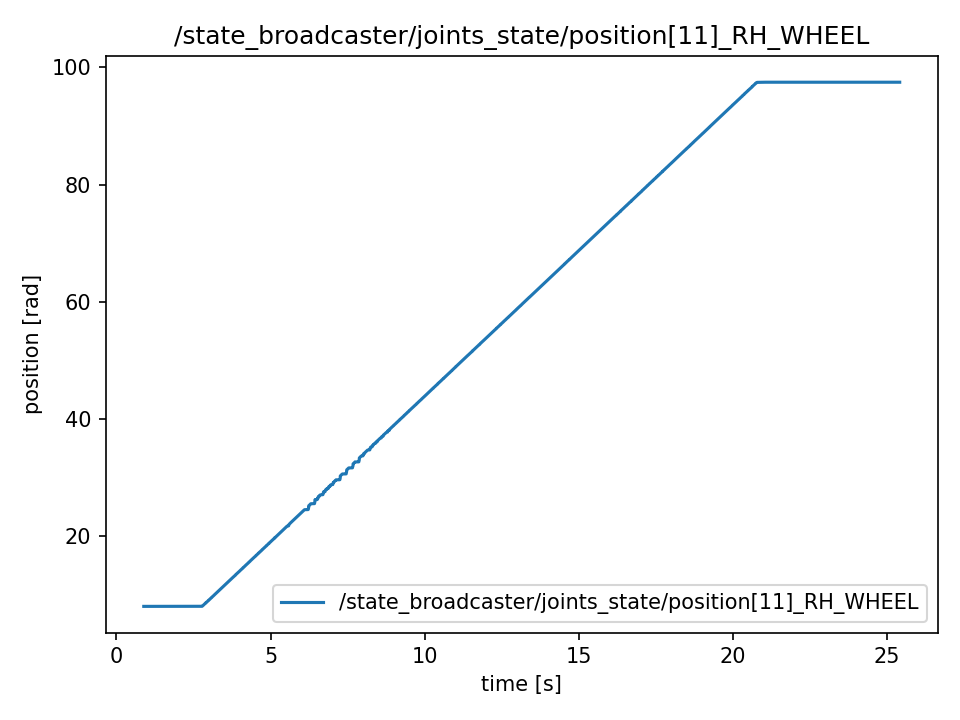

Data behind this chart, as committed beside it:
t, value
0.8869, 8.034
0.8869, 8.034
0.8889, 8.034
0.8892, 8.034
0.8912, 8.034
0.8937, 8.034
0.8946, 8.034
0.897, 8.034
0.9004, 8.034
0.9011, 8.034
0.9035, 8.034
0.9048, 8.034
0.9066, 8.034
0.9088, 8.034
0.9114, 8.034
0.9147, 8.034
0.9155, 8.034
0.9165, 8.034
0.9187, 8.034
0.9221, 8.034
0.9229, 8.034
0.9269, 8.034
0.9276, 8.034
0.9292, 8.034
0.9322, 8.034
0.9329, 8.034
0.9368, 8.034
0.9375, 8.034
0.9392, 8.034
0.9414, 8.034
0.9429, 8.034
0.9464, 8.034
0.9483, 8.034
0.949, 8.034
0.9506, 8.034
0.9547, 8.034
0.9554, 8.034
0.9566, 8.034
0.9587, 8.034
0.9615, 8.034
0.9644, 8.034
0.9654, 8.034
0.9672, 8.034
0.9691, 8.034
0.9707, 8.034
0.9729, 8.034
0.9748, 8.034
0.9767, 8.034
0.9803, 8.034
0.9808, 8.034
0.9852, 8.034
0.9855, 8.034
0.987, 8.034
0.9886, 8.034
0.9915, 8.034
0.9928, 8.034
0.9946, 8.034
0.9965, 8.034
0.9986, 8.034
1.001, 8.034
... 12,204 more rows
